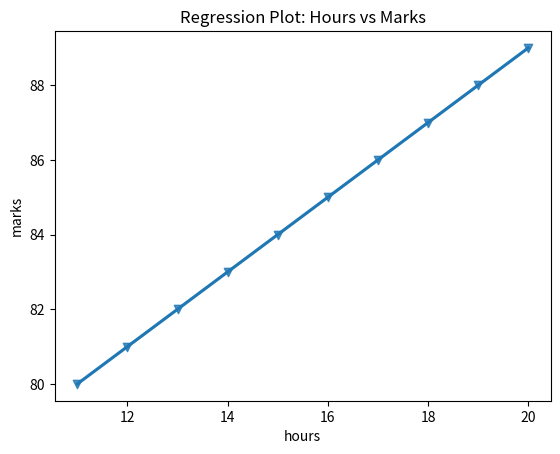

Write the Python code that produced this figure.
import pandas as pd
import numpy as np
import matplotlib.pyplot as plt
import seaborn as sns

studies={
    "hours" : [11,12,13,14,15,16,17,18,19,20],
    "marks" : [80,81,82,83,84,85,86,87,88,89]
}

df  = pd.DataFrame(studies)

correlation = df.corr()
print("the correlation:")
print(correlation)

sns.regplot(x="hours", y="marks", data=df, marker = "v")
plt.title("Regression Plot: Hours vs Marks")
plt.show()

